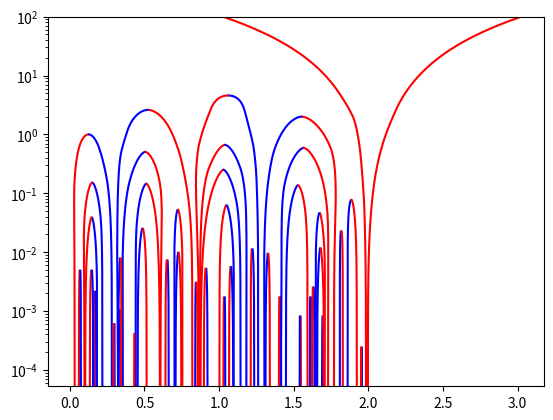

Reproduce this figure in Python.
# -*- coding: utf-8 -*-
"""
Created on Tue Jan 11 09:36:14 2022

@author: s161981
"""

# -*- coding: utf-8 -*-
"""
Created on Tue Dec 14 17:41:52 2021

@author: s161981
"""

import numpy as np
import matplotlib.pyplot as plt
import matplotlib.animation as animation
import time as timer
from scipy.integrate import solve_ivp

### Main todos
#TODO Add exception on singular force for PK-creation 
#TODO Find reasonable parameters
#TODO Use NaNs in position array to be more memory and time efficient (note that dist computation is O(n²)!)
#TODO make more class-based? May help a lot with readability etc


### Simulation settings
simTime = 100         # Total simulation time
dt = 0.0005         # Timestep for discretisation
PBCs = False         # Whether to work with Periodic Boundary Conditions (i.e. see domain as torus)
reg = 'eps'         # Regularisation technique; for now either 'eps', 'V1' (after vMeurs15) or 'cutoff' 
eps = 0.001        # To avoid singular force making computation instable. 
cutoff = 50         # To avoid singular force making computation instable. 
randomness = False  # Whether to add random noise to dislocation positions
sigma = 0.01        # Influence of noise
sticky = True       # Whether collisions are sticky, i.e. particles stay together once they collide (can probably be made standard)
collTres = 0.005    # Collision threshold; if particles are closer than this, they are considered collided
manualCrea = False  # Whether to include manually appointed dislocation creations
creaExc = 0.2       # Time for which exception rule governs interaction between newly created dislocations. #TODO now still arbitrary threshold.
stress = 5          # Constant in 1D case. Needed for creation
autoCreation = False # Whether dipoles are introduced according to rule (as opposed to explicit time and place specification)
forceTres = 1000    # Threshold for magnitude Peach-Koehler force
timeTres = 0.02     # Threshold for duration of PK force magnitude before creation
Lnuc = 2*collTres # Distance at which new dipole is introduced. Must be larger than collision threshold, else dipole annihilates instantly
drag = 1
showBackgr = False 


def setExample(N): 
    global boxLength, initialPositions, b, creations, domain, initialNrParticles
        
    if N == 0: ### Example 0: #TODO these trajectories are not smooth, seems wrong...
        boxLength = 1
        initialPositions = np.array([0.3, 0.75]) # If they are _exactly_ 0.5 apart, PBC distance starts acting up; difference vectors are then equal ipv opposite
        b = np.array([1, -1])    
    
    if N == 1: ### Example 1:
        boxLength = 1
        initialPositions = np.array([0.21, 0.7, 0.8]) 
        b = np.array([-1, 1, 1])
        
    
    if N == 2: ### Example 2:
        boxLength = 1
        initialPositions = np.array([0.02, 0.2, 0.8, 0.85, 1]) 
        b = np.array([-1, -1, 1, 1, -1]) # Particle charges
        # Creation time, place and 'orientation' (positive/negative charge order):
        creations = np.array([[0.14, 0.5, 1, -1],
                              [0.3, 0.2, 1, -1],
                              [0.6, 0.5, 1, -1],
                              [0.61, 0.1, 1, -1]])
        # Format: time, loc, orient. is (0.15, [0.5], [-1,1]). Not great, but easiest to keep overview for multiple creations
        #TODO seems like two creations at exact same time are not yet possible
        # Also, orientation is quite important for whether a creation immediately annihilates or not
    
    
    if N == 3: ### Example 3:
        boxLength = 1
        nrParticles = 10
        initialPositions = np.random.uniform(size = nrParticles, low = 0, high = boxLength)
        # 0/1 charges:
        b = np.random.choice((-1,1),nrParticles)
        
        nrCreations = 5
        creations = np.zeros((nrCreations,4))
        creations[:,0] = np.linspace(0,0.5*simTime, nrCreations) # Creation times; Last creation at 0.5 simTime to see equilibrium develop
        creations[:,1] = np.random.uniform(size = nrCreations, low = 0, high = boxLength) # Locations. Needs to be adapted for multi-D
        creations[:,2:] = np.random.choice((-1,1),nrCreations)[:,np.newaxis] * np.array([1,-1]) # Creation orientation, i.e. order of +/- charges
    
    else: 
        boxLength = int(N/50)
        initialPositions = np.random.uniform(size = N, low = 0, high = boxLength)
        #charges:
        b = np.ones(N)
        neg = np.random.choice(range(N),N//2, replace=False)
        b[neg] = -1
    
    
    # Dependent paramaters (deducable from the ones defined above): 
    initialNrParticles = len(initialPositions)
    domain = (0,boxLength)

setExample(100)

### Create grid, e.g. as possible sources: 
nrSources = 11
sources = np.linspace(0,boxLength-1/(nrSources - 1), nrSources) # Remove last source, else have duplicate via periodic boundaries
# sources = np.array([0.21, 0.3, 0.45, 0.75, 0.8])
# nrSources = len(sources)
nrBackgrSrc = 100 #Only to plot
backgrSrc = np.linspace(0,boxLength-1/(nrBackgrSrc - 1), nrBackgrSrc)

# %%
#@jit(nopython=True)
def pairwiseDistance(x1, PBCs = True, x2 = None):
    """ Compute distances, optionally with PBCs
    
    Computes distances between all atoms, optionally for 
    closest copies taking boundaries into account.
    
    INPUT: np array of coordinates (single or multiple dimensions)
    OUTPUT: array of difference vectors and one of distances 
            between all coordinates, optionally w/ PBCs
    """    
    
    if x2 is None: 
        x2 = x1
    
    diff = x1 - x2[:,np.newaxis] # Difference vectors 
    if PBCs: # There may be an easier way in 1D...
        diff = diff - np.floor(0.5 + diff/boxLength)*boxLength # Calculate difference vector to closest copy of particle (with correct orientation). 
        
    dist = np.abs(diff) # Compute length of difference vectors (in 1D, else use linalg.norm w/ axis=2)
    
    return diff, dist



def kernel(x): 
    """ Given array of coordinates, compute log-kernel of particles """
    
    return np.log(pairwiseDistance(x))
# Idea: eventually give this as argument to `interaction' function. Currently not used


def interaction(diff,dist,b, PBCBool = True, regularisation = 'eps'):
    """ Compute array of pairwise particle interactions for given array of particle coordinates and charges 
    
    Also returns array of pairwise charge products; not strictly necessary, but speeds up computation
    """
    
    np.fill_diagonal(dist, 1) # Set distance from particle to itself to (aritrary) non-zero value to avoid div by 0; arbitrary, since this term cancels out anyway
    chargeArray = b * b[:,np.newaxis] # Create matrix b_i b_j
    
    if regularisation == 'eps': 
        distCorrected = (dist**2 + eps**2) # Normalise to avoid computational problems at singularity. Square to normalise difference vector
    else: 
        distCorrected = dist**2
    
    interactions = -1/len(b) * (diff / distCorrected) * chargeArray #len(b) is nr of particles
    interactions = np.nan_to_num(interactions) # Set NaNs to 0
    
    if regularisation == 'V1': 
        interactions[dist < eps] = diff/eps**2
    
    if regularisation == 'cutoff': 
        interactions = np.clip(interactions, -cutoff, cutoff) # Sets all values outside [-c,c] to value of closest boundary
    
    return interactions, chargeArray
#TODO: make regularisation (+eps above) variable (and eventually remove, hopefully)

    
def projectParticles(x):
    """Projects particles into box of given size."""
    
    x[np.isfinite(x)] %= boxLength # Also works in multi-D as long as box has same length in each dimension. Else, rewrite function to modulate in each dimension
    # Index by isfinite to not affect np.nan (still works otherwise, but gives warning)

    return x



def PeachKoehler(sources, x, b, stress, regularisation = 'eps'):
    """Computes Peach-Koehler force for each source
    
    (Sources are typically fixed equidistant grid points) """
    
    x = np.nan_to_num(x)
    dist, diff = pairwiseDistance(x, x2 = sources) 
    
    if regularisation == 'eps': 
        distCorrected = (dist**2 + eps**2) # Normalise to avoid computational problems at singularity. Square to normalise difference vector
    else: 
        distCorrected = dist**2
    
    
    interactions = -(diff / distCorrected) * b[np.newaxis,:] #len(b) is nr of particles
    interactions = np.nan_to_num(interactions) # Set NaNs to 0
    
    if regularisation == 'eps': 
        dist = (dist + eps) # Normalise to avoid computational problems at singularity #TODO doubt it is right to use same eps here!
    
    
    interactions = 2/dist + stress # According to final expression in meeting notes of 211213
    f = np.sum(interactions, axis = 1)
    
    return f
        

# %% SIMULATION


### Precomputation
#nrSteps = int(simTime/dt) # Rounds fraction down to integer (floor)
t = 0
# if manualCrea: 
#     nrCreations = 2 * len(creations) # At every creation time, two new dislocations are introduced
#     nrParticles = initialNrParticles + nrCreations 
#     creationSteps = np.append(np.floor(creations[:,0]/dt),0) #append 0 to 'know' last creation has happend
#     creationCounter = 0
#     stepsSinceCreation = np.ones(len(creations)) * -1 # Set to -1 to indicate creation has not happened yet; set to 0 at moment of creation
#     exceptionSteps = int(creaExc / dt)
#     b = np.append(b, np.zeros(nrCreations))
# else: nrParticles = initialNrParticles
stepSizes = []
times = [0]

trajectories = initialPositions[None,:] # Change shape into (1,len)
x = np.copy(initialPositions)
#x[0,initialNrParticles:] = np.nan # Effectively keeps particles out of system before creation

bInitial = np.copy(b) #copy to create new array; otherwise, bInitial is just a reference (and changes if b changes)

if autoCreation: 
    tresHist = np.zeros(len(sources)) #threshold history; to measure how long the threshold was exceeded at certain source
    creaTrackers = []
    creaIdx = np.array([], dtype = 'int64')
    #exceptionSteps = int(creaExc / dt)

    PKlog = np.zeros((0,nrBackgrSrc))

simStartTime = timer.time() # To measure simulation computation time

### Simulation loop
while t < simTime: 
    # Creation: 
    if autoCreation: # Idea: if force at source exceeds threshold for certain time, new dipole is created
        PK = PeachKoehler(sources, x, b, stress) 
        PKlog = np.append(PKlog, PeachKoehler(backgrSrc, x,b,stress)) # Save all PK forces to visualise

        tresHist[np.abs(PK) >= forceTres] += dt # Increment all history counters reaching Peach-Koehler force threshold by dt
        tresHist[np.abs(PK) < forceTres] = 0 # Set all others to 0
        creations = np.where(tresHist >= timeTres)[0] # Identify which sources reached time threshold (automatically reached force threshold too). [0] to 'unpack' array from tuple
        nrNewCreations = len(creations)
        nrNewDislocs = nrNewCreations * 2
        if nrNewDislocs > 0:
            tresHist[creations] = 0 # Reset counters of new creations
            
            # To keep track of force exception:
            creaTrackers = np.append(creaTrackers, creaExc * np.ones(nrNewCreations)) # Set counters to count down from exceptionSteps
            creaIdx = np.append(creaIdx, np.arange(nrNewCreations)*2+len(x)) # Keep track for which dislocations these are; keep 1st index of every pair
            #TODO check what to do when several sources close to eachother simultaneously reach threshold
            
            #The following is a bit tedious, should be possible in a simpler way
            locs = np.zeros(nrNewDislocs)
            locs[::2] = sources[creations] - 0.5*Lnuc # Read as: every other element 
            locs[1::2] = sources[creations] + 0.5*Lnuc # Read as: every other element, starting at 1
            
            charges = np.zeros(nrNewDislocs)
            
            for i in range(nrNewCreations):
                sign = np.sign(PK[creations[i]]) # Index from 'creations' because PK is computed for all sources, not only new creations
                charges[2*i] = -sign #TODO check sign! Might be other way around
                charges[2*i+1] = sign 
            
            
            x = np.append(x, locs) # replace added NaNs by creation locations for current timestep
            b = np.append(b, charges)
            bInitial = np.append(bInitial, charges) #For correct plot colours
            trajectories = np.append(trajectories, np.zeros((len(trajectories), nrNewDislocs))*np.nan, axis = 1) #extend _entire_ position array (over all timesteps) with NaNs. #TODO can we predict a maximum a priori? May be faster than repeatedly appending
            
    #TODO case statement?    
        
    # if manualCrea and (k == creationSteps[creationCounter]): 
    #     creationLocation = creations[creationCounter][1]
    #     creationOrder = creations[creationCounter][-2:]
        
    #     idx = initialNrParticles + 2 * creationCounter
    #     x[k, idx] = creationLocation - 0.5*Lnuc # Set location, distance of collision treshold apart
    #     x[k, idx + 1] = creationLocation + 0.5*Lnuc 
    #     b[idx : idx + 2] = creationOrder # Set charges as specified before
    #     bInitial[idx : idx + 2] = creationOrder
        
    #     stepsSinceCreation[creationCounter] = 0
    #     creationCounter += 1
    #     print(f"Creation {creationCounter} took place")
    
    # main forces/interaction: 
    diff, dist = pairwiseDistance(x, PBCs = PBCs)
    interactions, chargeArray = interaction(diff,dist,b, PBCBool = PBCs, regularisation = reg)
    
        
    # Adjust forces between newly created dislocations (keeping track of time since each creation separately)
    if autoCreation and len(creaTrackers) > 0: 
        for i in range(len(creaTrackers)): 
            idx = initialNrParticles + 2 * creaIdx[i] # 
            # Idea: make interaction forces transition linearly from -1 (opposite) to 1 (actual force)
            interactions[idx : idx + 2,idx : idx + 2] *= 1.0 - 2*creaTrackers[i]/creaExc # linear transition from opposite force (factor -1) to actual force (1)
        
        creaTrackers -= dt # Count down at all trackers
        creaIdx = creaIdx[creaTrackers > 0] # And remove corresponding indices, so that Idx[i] still corresponds to Tracker[i]
        creaTrackers = creaTrackers[creaTrackers > 0] # Remove those from list that reach 0
        
    
    # if manualCrea:
    #     #TODO do we also need this for automatic creations, or is relation w/ sheer stress etc. enough?
    #     for i in range(len(creations)): #TODO unnecessarily time-consuming. Should be doable without loop (or at least not every iteration)
    #         if (0 <= stepsSinceCreation[i] < exceptionSteps+1): # Idea: disable forces between new creation initially
    #             idx = initialNrParticles + 2 * i
    #             # Idea: make interaction forces slowly transition from -1 (opposite) to 1 (actual force)
    #             interactions[idx : idx + 2,idx : idx + 2] *= -1.0 + 2*stepsSinceCreation[i]/exceptionSteps #1 - 2/(stepsSinceCreation[i] + 1) #TODO now still assumes creations are given in order of time. May want to make more robust
    #             stepsSinceCreation[i] += 1
    
    
    ## Main update step: 
    updates = np.nansum(interactions,axis = 1)  # Deterministic part; treating NaNs as zero
    dt = min(0.001/np.max(updates), 0.01)
    x_new = x + drag * updates * dt #TODO use scipy odeint-integrator! 
    
    stepSizes.append(dt)
    if np.isnan(x_new.all()):
        print('No dislocations left')
        break
    
    
    if randomness: 
        random = sigma * np.random.normal(size = len(x)) # 'noise' part
        x_new += random * np.sqrt(dt) 
    
    if PBCs: 
        x_new = projectParticles(x_new) # Places particles back into box
    
    
    if sticky: 
        newDist = np.nan_to_num(pairwiseDistance(x_new, PBCs = PBCs)[1], nan = 1000) #TODO work around this, really don't want to calculate all distances twice!
        # Sets nan to arbitrary large number
        
        # Idea: dist matrix is symmetric and we don't want the diagonal, so only take entries above diagonal. 
        #       need to compare to threshold, so np.triu does not work since all others are set to 0
        #       so set everything on and below diagonal to arbitrary large value
        newDist += 1000*np.tril(np.ones((len(x_new),len(x_new)))) # Arbitrary large number, so that effectively all entries on and below diagonal are disregarded #TODO should this be x or x_new?
        collidedPairs = np.where((newDist < collTres) & (chargeArray == -1)) # Format: ([parts A], [parts B]). Makes sure particles only annihilate if they have opposite charges
        #TODO may want something nicer than this construction... 
        
        
        b[collidedPairs[0]] = 0 # If non-integer charges: take (b[collidedPairs[0]] + b[collidedPairs[1]])/2
        b[collidedPairs[1]] = 0
        x_new[collidedPairs[0]] = np.nan # Take particles out of system
        x_new[collidedPairs[1]] = np.nan 
        
    
    trajectories = np.append(trajectories, x_new[None,:], axis = 0)
    
    x = x_new
    t += dt
    times.append(t)
    
    if((10*t/simTime) % 1 < 1e-6):
        print(f"{t} / {simTime}")


duration = timer.time() - simStartTime
print("Simulation duration was ", int(duration/3600), 'hours, ', 
                                  int((duration%3600)/60), " minutes and ", 
                                  int(duration%60), "seconds")  


# %%
### Plot animation ###
def plotAnim(bInitial, trajectories): 
    nrSteps = len(trajectories)
    
    # only 0/1-values:
    if (bInitial.dtype == np.dtype('int32')):
        colorDict = {-1:'red', 0:'grey', 1:'blue'}
        cols = np.vectorize(colorDict.get)(bInitial).tolist() # Convert array of -1/0/1 to red/grey/blue
        #TODO: This way, particles that collide at some point are gray from the beginning...
        #      Can we set colours within update function?
    
    # General values of b, not only 0/1: 
    if (bInitial.dtype == np.dtype('float64')):
        n = len(bInitial)
        cols = [0]*n
        
        # Not nicest construction yet, but loop time is negligible compared to simulation
        for i in range(n): 
            if (bInitial[i] < 0): 
                cols[i] = 'red'
            # if ([i] == 0): 
            #     cols[i] = 'grey'
            if (bInitial[i] >= 0): 
                cols[i] = 'blue'
        
    
    
    fig = plt.figure()
    ax = plt.axes(xlim=domain[0], ylim=domain[1])
    scat = ax.scatter(trajectories[0,:,0], trajectories[0,:,1], c = cols) 
    
    
    time_template = 'time = %.1fs'
    time_text = ax.text(0.05, 0.9, '', transform=ax.transAxes)
    t_init = 0 # Offset e.g. when disregarding warmup period
    
    def update(i):
        update.k += 1
        xs = trajectories[i,:,0]
        ys = trajectories[i,:,1]
        predata = np.array([xs,ys])
        data = np.transpose(predata)
        scat.set_offsets(data)
        time_text.set_text(time_template % (t_init+i*dt))
        return scat, time_text
    
    update.k = 0
    
    ani = animation.FuncAnimation(fig, update, frames=nrSteps, interval=dt*10, )
    plt.show()


#1D plot:    
def plot1D(bInitial, trajectories, t, PK = None, log = False): 
    global pos, x_temp
    plt.clf() # Clears current figure
    
    trajectories = np.ndarray.squeeze(trajectories)
    colorDict = {-1:'red', 0:'grey', 1:'blue'}
    
    nrPoints, nrTrajectories = np.shape(trajectories)
    
    y = t
    plt.ylim((0,t[-1]))
    
    if log: 
        t[0] = t[1]/2 #So that first timestep is clearly visible in plot. Not quite truthful, but also not quite wrong. 
        plt.yscale('log')
        plt.ylim((t[0],t[-1])) 
    
    
    for i in range(nrTrajectories):
        #insert NaNs at 'discontinuities':
        x_current = trajectories[:,i]
        x_temp = np.nan_to_num(x_current, nan = 10**5) # Work-around to avoid invalid values in np.where below
        pos = np.where(np.abs(np.diff(x_temp)) >= 0.5)[0]+1
        x_new = np.insert(x_current, pos, np.nan)
        y_new = np.insert(y, pos, np.nan) # Insert NaNs in order not to draw jumps across domain caused by PBCs
        # Note that x[pos] = np.nan would work as well, but that would delete data
        
        plt.plot(x_new, y_new, c = colorDict.get(bInitial[i]))
        # Set colour of created dislocations according to charge they eventually get (not 0, which they begin with)
        
    if not PK is None:
        # Broadcast timesteps and locations of sources into same size arrays:
        timeCoord = y[:,np.newaxis] * np.ones(len(PK[0]))
        locCoord = backgrSrc * np.ones(len(PK))[:,np.newaxis]
        
        PKnew = np.log(np.abs(PK) + 0.01) / np.log(np.max(np.abs(PK))) # Scale to get better colourplot
        
        plt.scatter(locCoord, timeCoord, s=50, c=PKnew, cmap='Greys')
        #May be able to use this? https://stackoverflow.com/questions/10817669/subplot-background-gradient-color/10821713

if showBackgr: 
    plot1D(bInitial, trajectories, times, PK = PKlog)
else: 
    plot1D(bInitial, trajectories, times, log = True)
